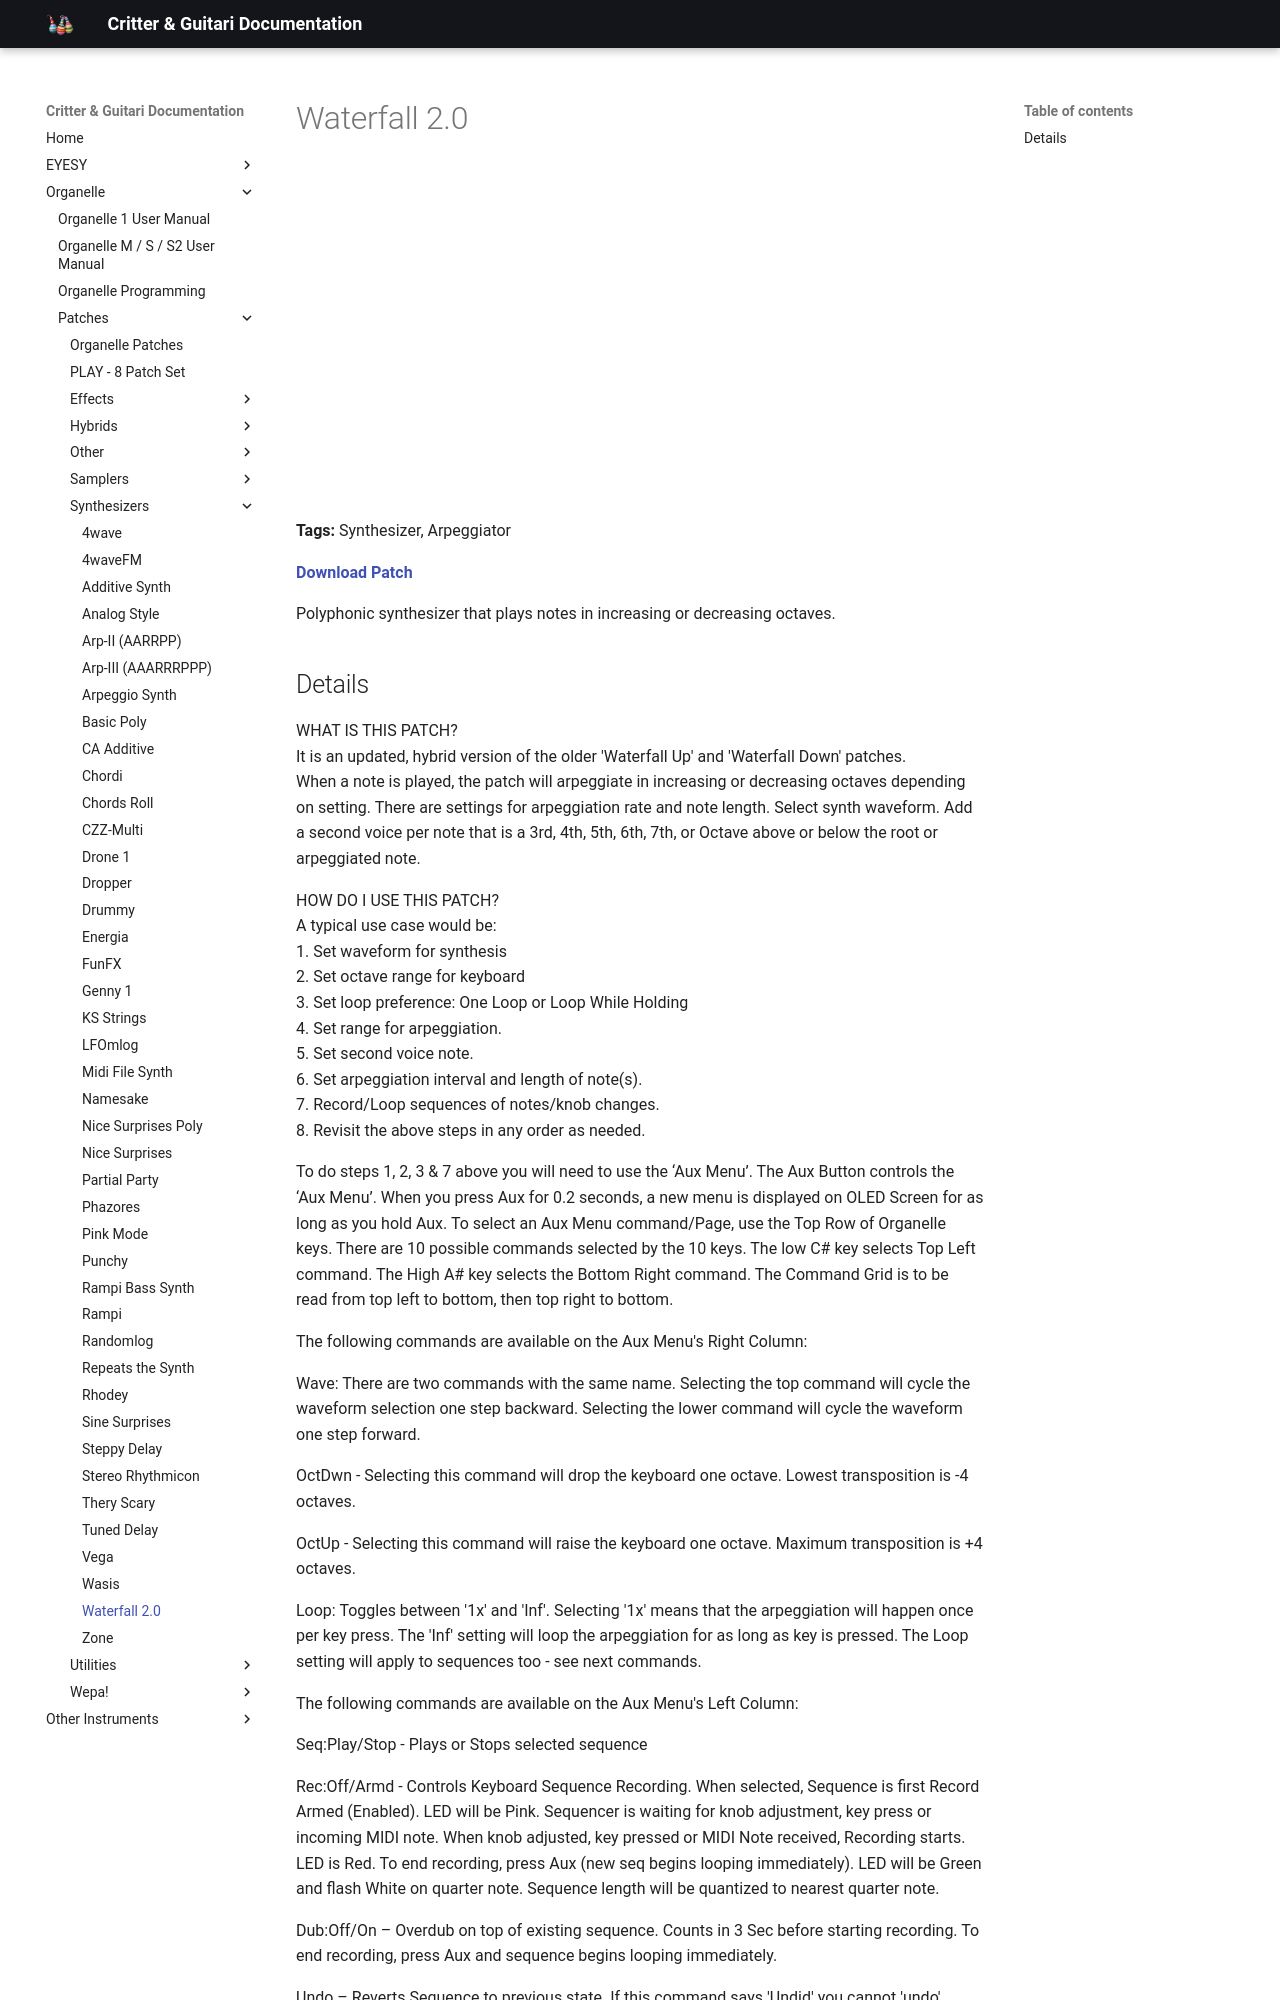

repository: critterandguitari/cg-docs · page: Organelle/patches/Synthesizers/waterfall-2-0/index.html · generator: mkdocs

---
title: Waterfall 2.0
date: 2021-06-13
tags:
  - Synthesizer
  - Arpeggiator
---


# Waterfall 2.0


<div class="video-embed"><iframe width="560" height="315" src="https://www.youtube.com/embed/JwrEb_SHeDU" title="YouTube video player" frameborder="0" allow="accelerometer; autoplay; clipboard-write; encrypted-media; gyroscope; picture-in-picture" allowfullscreen></iframe></div>

**Tags:** Synthesizer, Arpeggiator

**[Download Patch](https://patchstorage.com/wp-content/uploads/2021/06/Waterfall-2.0.zip)**

Polyphonic synthesizer that plays notes in increasing or decreasing octaves.
